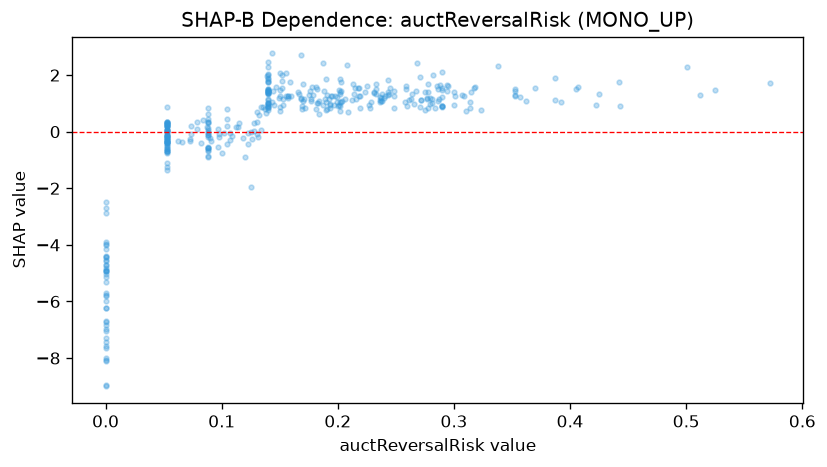

The data file committed next to this chart (first rows):
feature_value, shap_value
0.279, 0.9818
0.053, -0.3462
0.14, 1.023
0.172, 0.845
0.053, -0.3681
0.2, 0.9233
0.088, -0.6484
0.0, -2.693
0.097, -0.5316
0.16, 1.267
0.136, 0.8795
0.169, 0.8125
0.053, -0.2973
0.206, 1.143
0.053, -0.509
0.278, 0.8413
0.053, -0.1388
0.088, -0.5646
0.0, -2.485
0.258, 1.061
0.053, -0.603
0.177, 1.164
0.053, 0.3134
0.29, 0.9017
0.053, -0.1635
0.181, 0.7902
0.053, -0.1631
0.053, -0.1631
0.145, 0.9504
0.275, 0.7719
0.14, 0.9008
0.29, 0.9006
0.14, 1.345
0.443, 0.9151
0.285, 1.597
0.126, -0.2675
0.088, -0.885
0.0, -4.528
0.203, 1.422
0.0, -8.059
0.14, 1.159
0.233, 1.341
0.264, 1.338
0.189, 1.138
0.14, 0.9348
0.425, 1.326
0.238, 1.338
0.053, -0.2119
0.14, 0.9759
0.074, -0.09824
0.315, 1.405
0.193, 0.9522
0.0, -3.881
0.3, 1.393
0.053, -0.6266
0.14, 1.359
0.24, 1.2
0.167, 1.321
0.275, 1.401
0.216, 1.155
... 339 more rows
